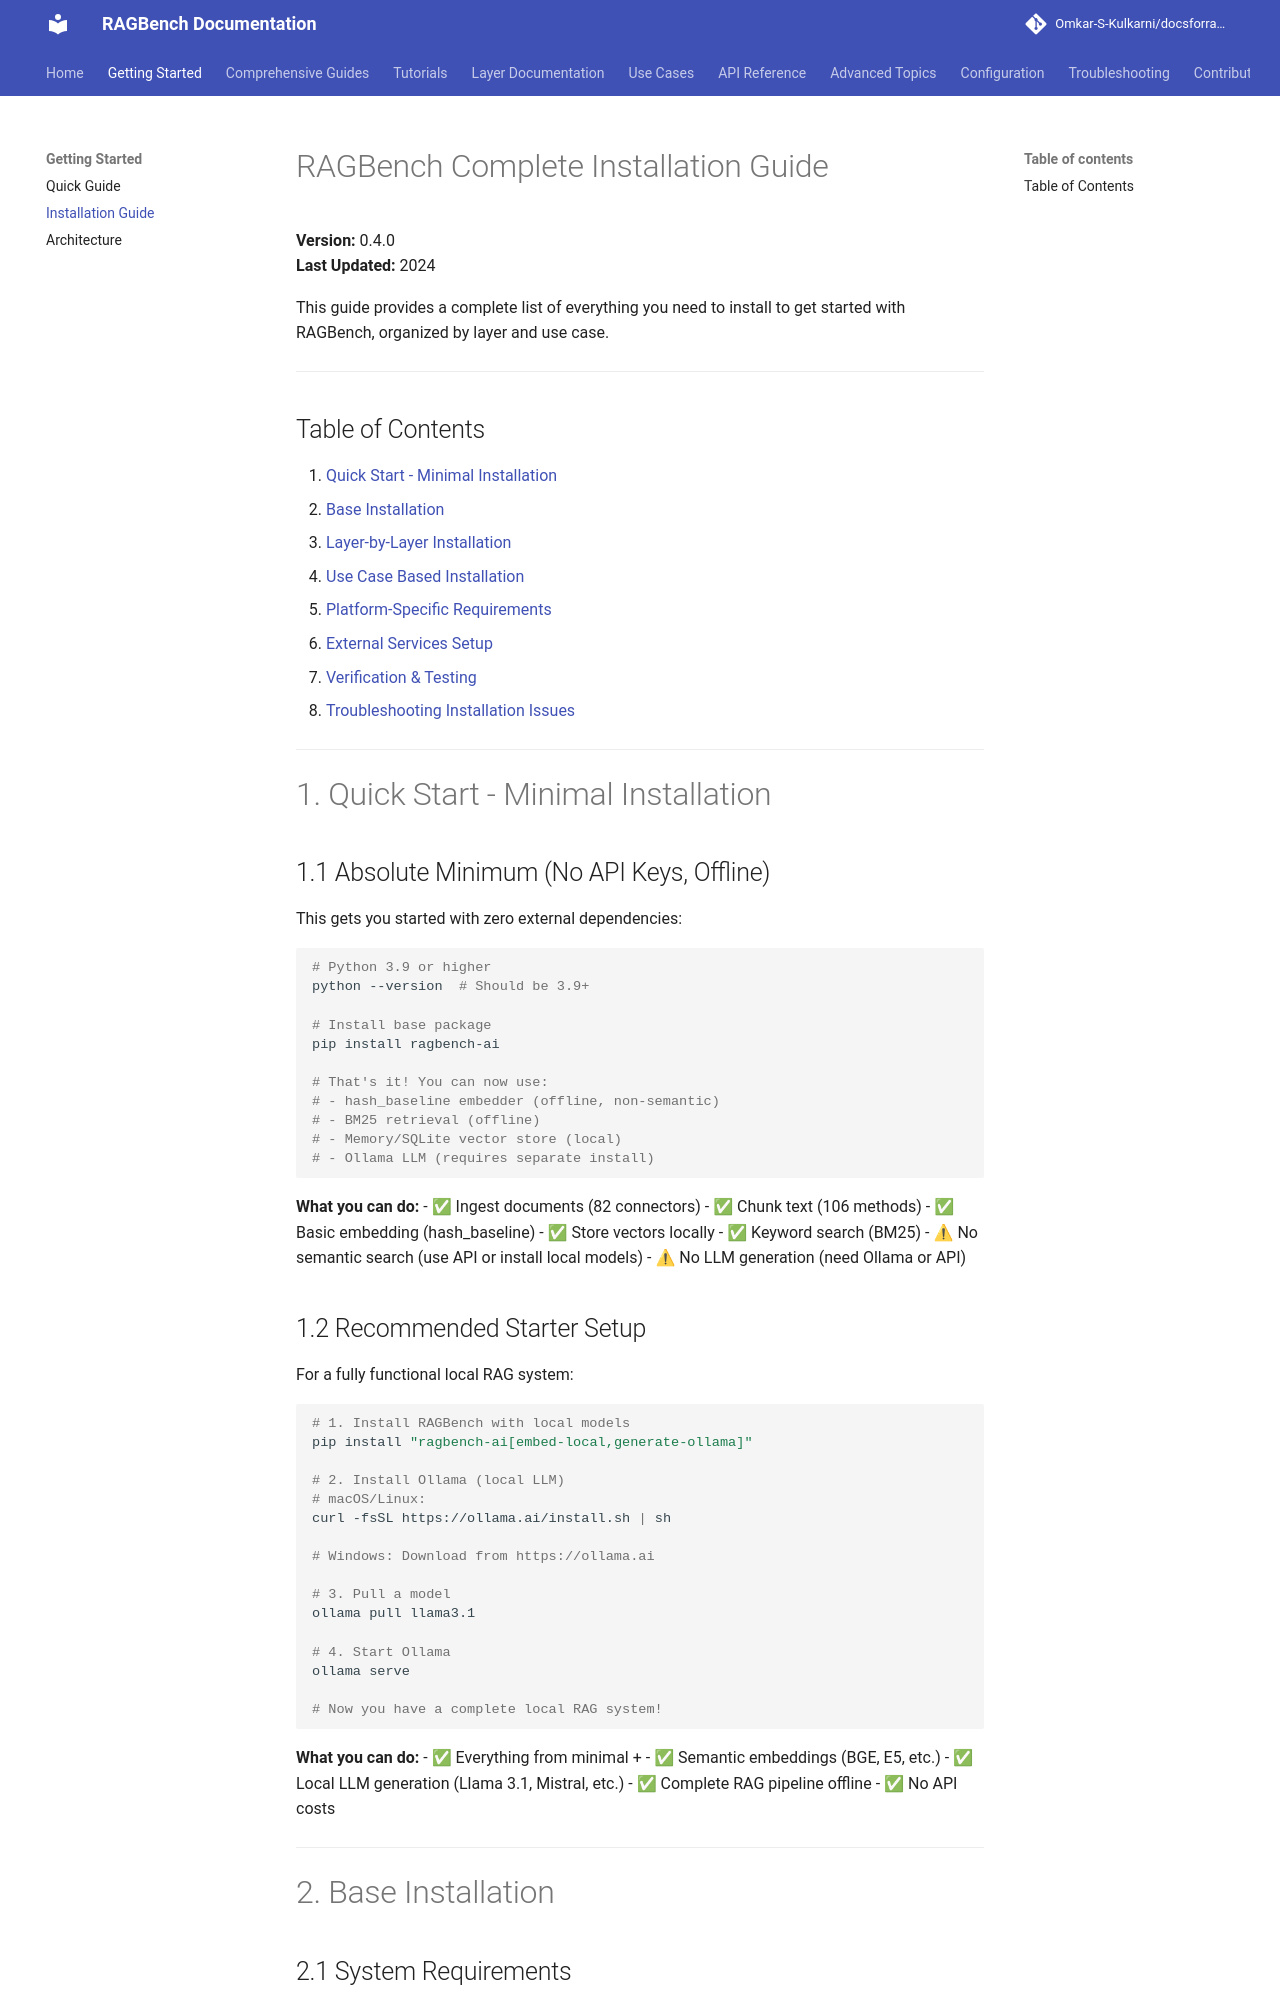

repository: Omkar-S-Kulkarni/docsforragbench · page: guides/INSTALLATION_GUIDE/index.html · generator: mkdocs

# RAGBench Complete Installation Guide

**Version:** 0.4.0  
**Last Updated:** 2024

This guide provides a complete list of everything you need to install to get started with RAGBench, organized by layer and use case.

---

## Table of Contents

1. [Quick Start - Minimal Installation](#1-quick-start-minimal-installation)
2. [Base Installation](#2-base-installation)
3. [Layer-by-Layer Installation](#3-layer-by-layer-installation)
4. [Use Case Based Installation](#4-use-case-based-installation)
5. [Platform-Specific Requirements](#5-platform-specific-requirements)
6. [External Services Setup](#6-external-services-setup)
7. [Verification & Testing](#7-verification-testing)
8. [Troubleshooting Installation Issues](#8-troubleshooting-installation-issues)

---

# 1. Quick Start - Minimal Installation

## 1.1 Absolute Minimum (No API Keys, Offline)

This gets you started with zero external dependencies:

```bash
# Python 3.9 or higher
python --version  # Should be 3.9+

# Install base package
pip install ragbench-ai

# That's it! You can now use:
# - hash_baseline embedder (offline, non-semantic)
# - BM25 retrieval (offline)
# - Memory/SQLite vector store (local)
# - Ollama LLM (requires separate install)
```

**What you can do:**
- ✅ Ingest documents (82 connectors)
- ✅ Chunk text (106 methods)
- ✅ Basic embedding (hash_baseline)
- ✅ Store vectors locally
- ✅ Keyword search (BM25)
- ⚠ No semantic search (use API or install local models)
- ⚠ No LLM generation (need Ollama or API)
